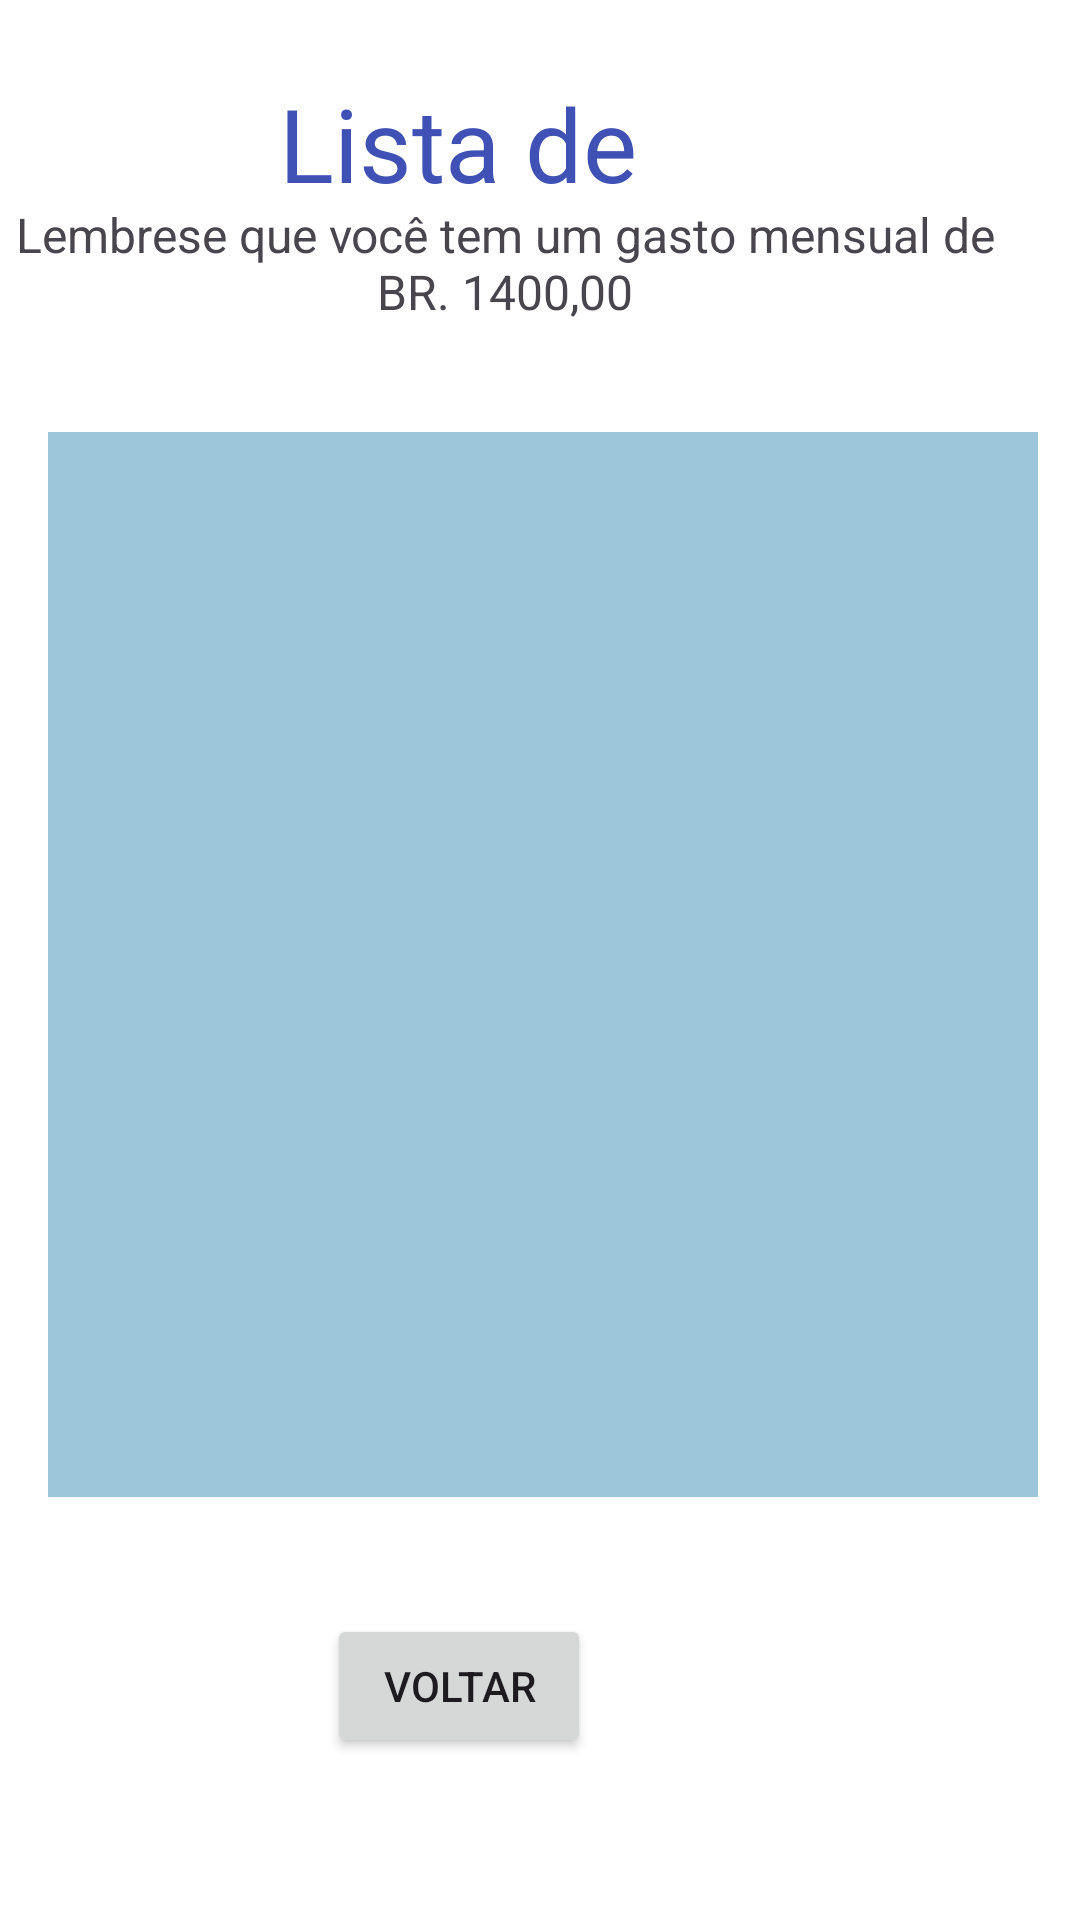

The Android layout XML behind this screen, and the referenced resources:
<!-- AndroidManifest.xml: application theme Theme._7030Finances -->
<!-- res/layout/activity_list_gastos.xml -->
<RelativeLayout xmlns:android="http://schemas.android.com/apk/res/android"
    xmlns:app="http://schemas.android.com/apk/res-auto"
    xmlns:tools="http://schemas.android.com/tools"
    android:id="@+id/gastosLayout"
    android:layout_width="match_parent"
    android:layout_height="match_parent"
    android:background="#FFFFFF"
    android:onClick="Volver"
    app:circularflow_defaultRadius="15dp"
    app:circularflow_radiusInDP="15dp"
    app:layout_constraintCircleRadius="15dp">


    <ListView
        android:id="@+id/listView"
        android:layout_width="wrap_content"
        android:layout_height="446dp"
        android:layout_below="@+id/textView4"
        android:layout_alignParentStart="true"
        android:layout_alignParentEnd="true"
        android:layout_alignParentBottom="true"
        android:layout_marginStart="16dp"
        android:layout_marginTop="4dp"
        android:layout_marginEnd="14dp"
        android:layout_marginBottom="141dp"
        android:background="#9CC7DA" />

    <TextView
        android:id="@+id/textView4"
        android:layout_width="243dp"
        android:layout_height="47dp"
        android:layout_above="@+id/view2"
        android:layout_alignParentStart="true"
        android:layout_alignParentEnd="true"
        android:layout_marginStart="93dp"
        android:layout_marginTop="25dp"
        android:layout_marginEnd="75dp"
        android:layout_marginBottom="68dp"
        android:text="Lista de Gastos"
        android:textColor="#3F51B5"
        android:textSize="34sp" />

    <TextView
        android:id="@+id/textView5"
        android:layout_width="347dp"
        android:layout_height="wrap_content"
        android:layout_above="@+id/listView"
        android:layout_alignParentEnd="true"
        android:layout_centerInParent="true"
        android:layout_marginEnd="23dp"
        android:layout_marginBottom="32dp"
        android:gravity="center"
        android:text="Lembrese que você tem um gasto mensual de  BR. 1400,00"
        android:textSize="16sp" />

    <Button
        android:id="@+id/button"
        android:layout_width="wrap_content"
        android:layout_height="wrap_content"
        android:layout_alignParentEnd="true"
        android:layout_alignParentBottom="true"
        android:layout_marginTop="-533dp"
        android:layout_marginEnd="163dp"
        android:layout_marginBottom="54dp"
        android:onClick="Volver"
        android:text="Voltar" />
</RelativeLayout>
<!-- resources referenced by this layout -->
<resources>
  <style name="Theme._7030Finances" parent="Base.Theme._7030Finances" />
  <style name="Base.Theme._7030Finances" parent="Theme.Material3.DayNight.NoActionBar">
          
          
      </style>
</resources>
